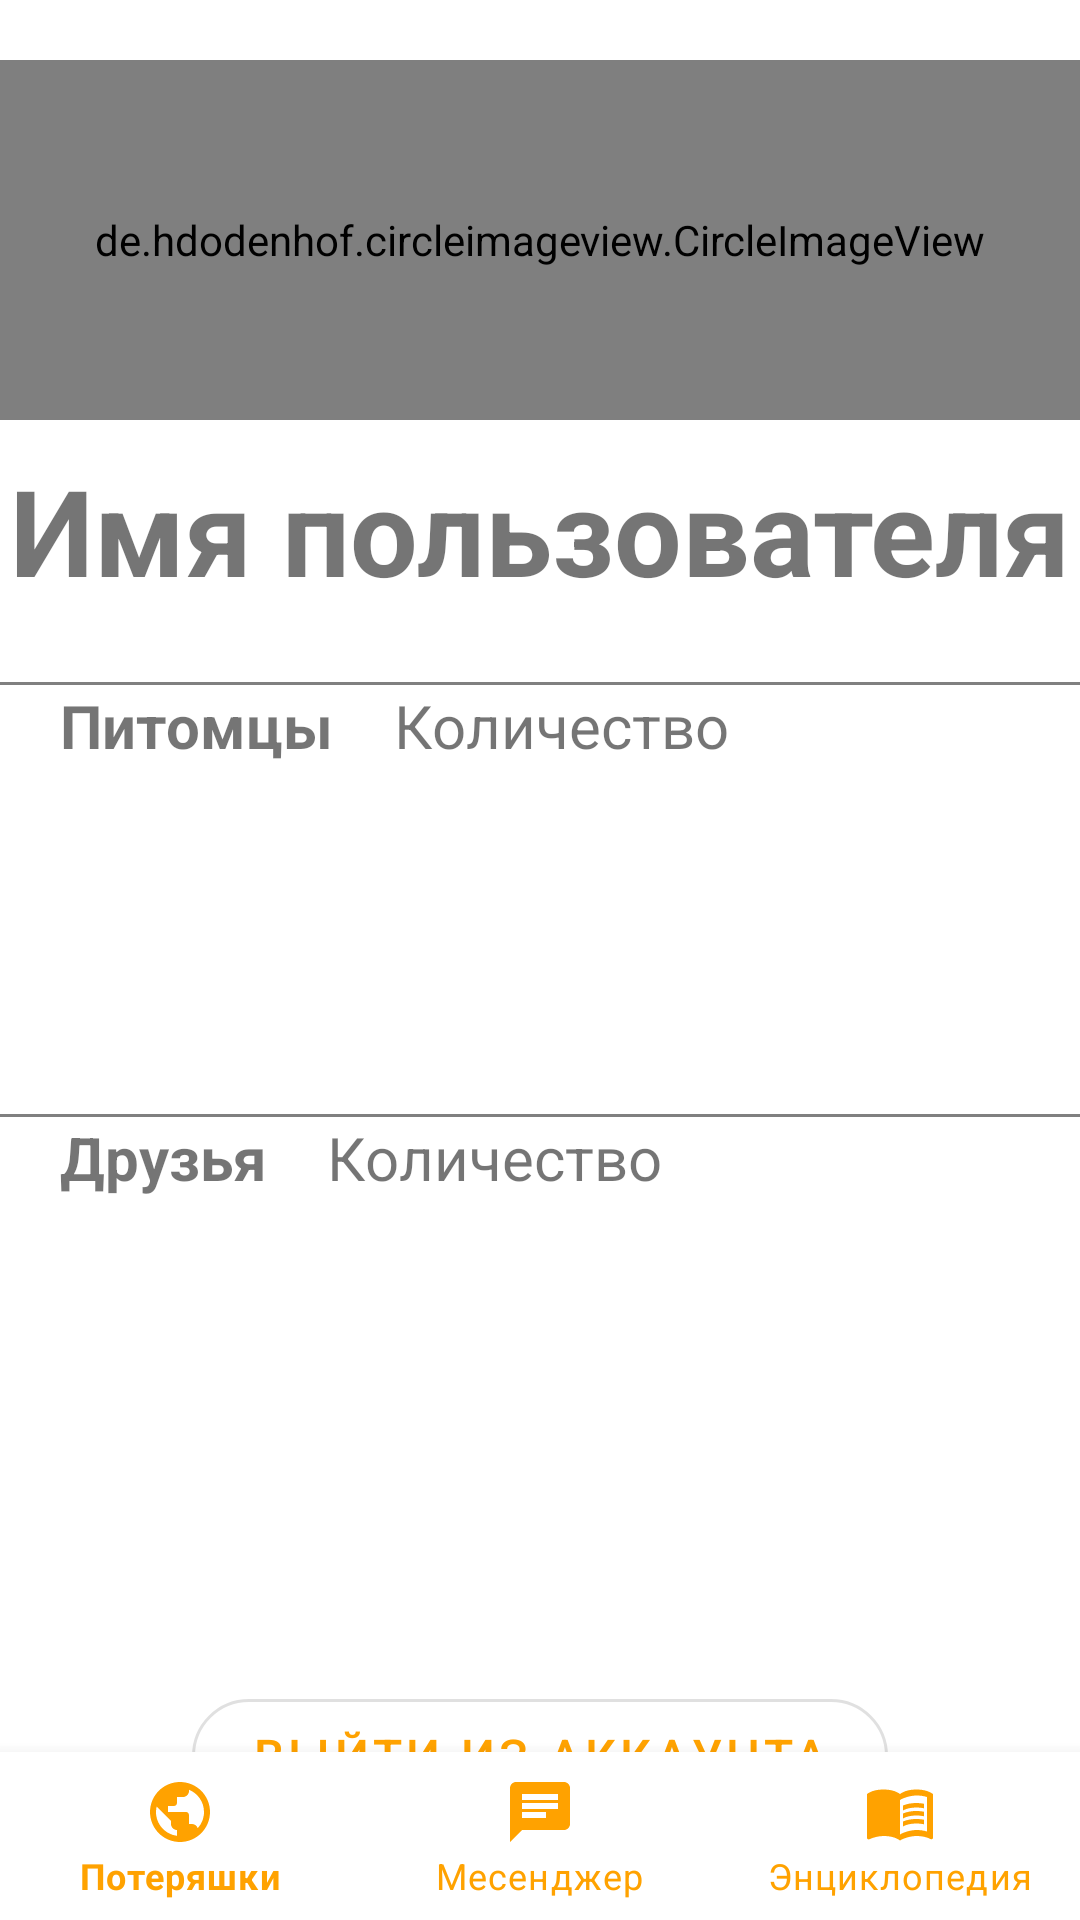

Layout XML and referenced resources for this Android screen:
<!-- AndroidManifest.xml: application theme Theme.PetsPlace -->
<!-- res/layout/fragment_your_profile.xml -->
<?xml version="1.0" encoding="utf-8"?>
<FrameLayout xmlns:android="http://schemas.android.com/apk/res/android"
    xmlns:tools="http://schemas.android.com/tools"
    android:layout_width="match_parent"
    android:layout_height="match_parent"
    xmlns:app="http://schemas.android.com/apk/res-auto"
    tools:context=".fragments.profiles.YourProfileFragment">

    <RelativeLayout
        android:layout_width="match_parent"
        android:layout_height="match_parent">


        <ImageView
            android:id="@+id/friendAddList"
            android:layout_marginTop="20dp"
            android:layout_marginRight="20dp"
            android:layout_alignParentRight="true"
            android:layout_width="40dp"
            android:layout_height="40dp"
            android:src="@drawable/ic_baseline_person_add_24"/>


        <de.hdodenhof.circleimageview.CircleImageView xmlns:app="http://schemas.android.com/apk/res-auto"
            android:id="@+id/profilePicture"
            android:layout_width="match_parent"
            android:layout_height="120dp"
            android:layout_marginTop="20dp"
            android:layout_marginBottom="10dp"
            android:src="@drawable/man_avatr"
            app:civ_border_color="@color/black"
            app:civ_border_width="4dp" />

        <TextView
            android:id="@+id/profileUsername"
            android:layout_width="match_parent"
            android:layout_height="wrap_content"
            android:layout_marginBottom="4dp"
            android:layout_below="@id/profilePicture"
            android:text="@string/username"
            android:textAlignment="center"
            android:textSize="40dp"
            android:textStyle="bold">
        </TextView>

        <View
            android:layout_marginTop="20dp"
            android:id="@+id/line1"
            android:layout_below="@id/profileUsername"
            android:layout_width="match_parent"
            android:layout_height="1dp"
            android:background="@color/grey"/>

        <LinearLayout
            android:id="@+id/petL"
            android:layout_width="match_parent"
            android:layout_height="wrap_content"
            android:layout_below="@id/line1"
            android:orientation="horizontal">

            <TextView
                android:id="@+id/pets"
                android:layout_width="wrap_content"
                android:layout_height="wrap_content"
                android:layout_marginLeft="20dp"
                android:text="@string/pets"
                android:textAlignment="textStart"
                android:textSize="20dp"
                android:textStyle="bold" />

            <TextView
                android:id="@+id/petsCount"
                android:layout_width="match_parent"
                android:layout_height="wrap_content"
                android:layout_marginLeft="20dp"
                android:text="@string/count"
                android:textAlignment="textStart"
                android:textSize="20dp" />
        </LinearLayout>


        <LinearLayout
            android:id="@+id/linearPets"
            android:layout_marginBottom="16dp"
            android:layout_width="match_parent"
            android:layout_height="100dp"
            android:layout_below="@id/petL"
            android:orientation="horizontal">

            <androidx.recyclerview.widget.RecyclerView
                android:id="@+id/petsRecyclerList"
                android:layout_width="match_parent"
                android:layout_height="wrap_content" />
        </LinearLayout>

        <View
            android:id="@+id/line2"
            android:layout_below="@id/linearPets"
            android:layout_width="match_parent"
            android:layout_height="1dp"
            android:background="@color/grey"/>


        <LinearLayout
            android:id="@+id/lineFriends"
            android:layout_width="match_parent"
            android:layout_height="wrap_content"
            android:layout_below="@+id/line2"
            android:orientation="horizontal">

            <TextView
                android:id="@+id/friends"
                android:layout_width="wrap_content"
                android:layout_height="wrap_content"
                android:layout_marginLeft="20dp"
                android:text="@string/friends"
                android:textAlignment="textStart"
                android:textSize="20dp"
                android:textStyle="bold" />

            <TextView
                android:id="@+id/friendsCount"
                android:layout_width="match_parent"
                android:layout_height="wrap_content"
                android:layout_marginLeft="20dp"
                android:text="@string/count"
                android:textAlignment="textStart"
                android:textSize="20dp" />
        </LinearLayout>

        <LinearLayout
            android:layout_marginBottom="1dp"
            android:id="@+id/linear"
            android:layout_width="match_parent"
            android:layout_height="100dp"
            android:layout_below="@id/lineFriends"
            android:orientation="horizontal">

            <androidx.recyclerview.widget.RecyclerView
                android:id="@+id/friendsList"
                android:layout_width="match_parent"
                android:layout_height="match_parent" />
        </LinearLayout>

        <com.google.android.material.button.MaterialButton
            app:cornerRadius="40dp"
            style="@style/Widget.MaterialComponents.Button.OutlinedButton"
            android:layout_marginHorizontal="64dp"
            android:id="@+id/exit"
            android:layout_marginTop="60dp"
            android:layout_below="@id/linear"
            android:layout_width="match_parent"
            android:layout_height="50dp"
            android:text="@string/exit"
            android:textSize="16dp"
            android:textColor="@color/orange"/>

        <com.google.android.material.bottomnavigation.BottomNavigationView
            android:layout_alignParentBottom="true"
            android:id="@+id/bottom"
            app:itemIconTint="@color/orange"
            app:itemTextColor="@color/orange"
            android:layout_width="match_parent"
            android:layout_height="wrap_content"
            app:menu="@menu/menu_bottom_navigation"
            />
    </RelativeLayout>
</FrameLayout>
<!-- resources referenced by this layout -->
<resources>
  <color name="black">#FF000000</color>
  <color name="grey">#808080</color>
  <color name="orange">#FFA200</color>
  <!-- drawable ic_baseline_person_add_24 (drawable) -->
  <vector android:height="24dp" android:tint="#FFA200"
      android:viewportHeight="24" android:viewportWidth="24"
      android:width="24dp" xmlns:android="http://schemas.android.com/apk/res/android">
      <path android:fillColor="@android:color/white" android:pathData="M15,12c2.21,0 4,-1.79 4,-4s-1.79,-4 -4,-4 -4,1.79 -4,4 1.79,4 4,4zM6,10L6,7L4,7v3L1,10v2h3v3h2v-3h3v-2L6,10zM15,14c-2.67,0 -8,1.34 -8,4v2h16v-2c0,-2.66 -5.33,-4 -8,-4z"/>
  </vector>
  <!-- drawable man_avatr: png bitmap (drawable, 69250 bytes) -->
  <string name="count">Количество</string>
  <string name="exit">Выйти из аккаунта</string>
  <string name="friends">Друзья</string>
  <string name="pets">Питомцы</string>
  <string name="username">Имя пользователя</string>
  <style name="Theme.PetsPlace" parent="Theme.MaterialComponents.DayNight.NoActionBar">
          
          <item name="colorPrimary">@color/orange</item>
          <item name="colorPrimaryVariant">@color/purple_700</item>
          <item name="colorOnPrimary">@color/no_white</item>
          
          <item name="colorSecondary">@color/teal_200</item>
          <item name="colorSecondaryVariant">@color/teal_700</item>
          <item name="colorOnSecondary">@color/black</item>
          
          <item name="android:statusBarColor" tools:targetApi="l">?attr/colorPrimaryVariant</item>
          
      </style>
  <color name="purple_700">#FF3700B3</color>
  <color name="no_white">#D1BA95</color>
  <color name="teal_200">#FF03DAC5</color>
  <color name="teal_700">#FF018786</color>
</resources>
